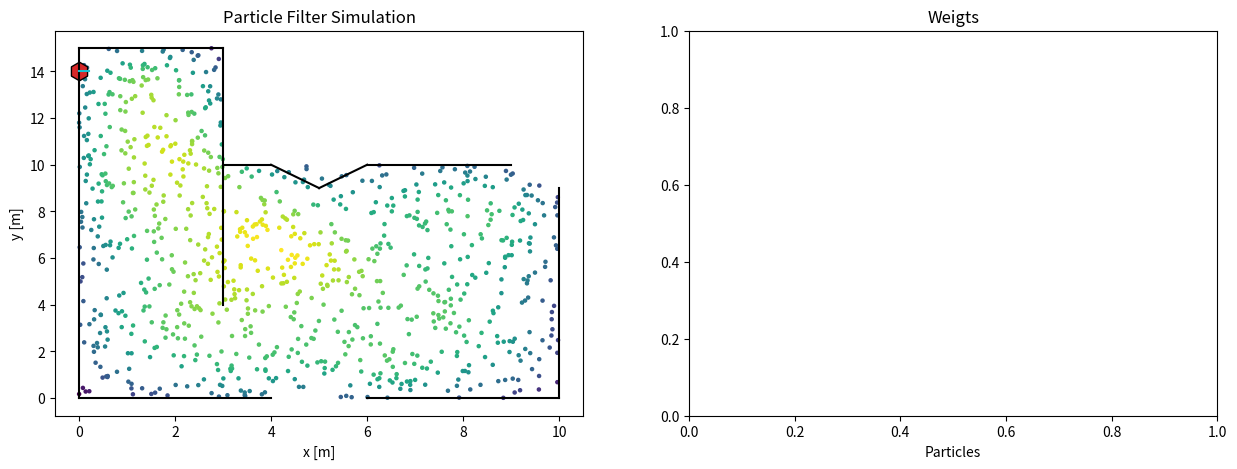

Reproduce this figure in Python. (Note: this script raises an exception after producing the figure.)
""" *********************************** Libraries ************************************************* """

import numpy as np
import matplotlib.pyplot as plt
from numpy.random import uniform
from math import cos, sin, sqrt, exp, pi, radians, degrees
from scipy.stats import gaussian_kde


""" ************************************* Global Variables ****************************************  """
''' Particles '''

# Number of particles
original_M = M = 900

# Flag that defines the number of particles
# resize_flag = 0 : Don't do nothing
# resize_flag = 1 : Increase number of particles
# resize_flag = 2 : Decrease number of particles
resize_flag = 0

# Particles
particles = np.empty([M, 3])

''' Weights '''

w = np.empty([M,1])
w.fill(1.)

''' Robot '''

# Robot Localization
robot_loc = np.empty([3,1])

''' Simulation '''

# Actions
# action[0] : Distance traveled
# action[1] : Rotation
actions = np.empty([2,1])
actions = np.array([(1,-90),(1,0),(1,0),(1,0),(1,0),(1,0),(1,0),(1,0),(1,0),(1,0),(1,0),(1,0),(1,0),
                    (1,90),(1,0),(1,0),(1,0),(1,0),(1,0),(1,0),                   
                    (0,0),(1,-90),(1,0),(1,0),(1,0),(1,0),(1,0),(1,0),(1,0),(1,0),(1,0),(1,0),(1,0),(1,0),
                    (1,90),(1,0),(1,0),(1,0),(1,0),(1,0),(1,0),
                    (1,90),(1,0),(1,0),(1,0),(1,0),(1,0),(1,0),])

# Last Iteration
last_iteration = actions.shape[0]

''' Optimize the algorithm '''

likelihood_avg = 1 #Likelihoods Average
n_eff = M # n_eff 
resampling_flag = 1 # Resampling Flag


''' Output '''

# Errors
errors = np.empty([last_iteration,3])
errors.fill(1.)

''' Map '''

# Create Map
map = np.array([[(3,10), (4,10)],
                [(6,10), (9,10)],
                [(10,9), (10,0)],
                [(0,0), (4,0)],
                [(6,0), (10,0)],
                [(4,10), (5,9)],
                [(6,10), (5,9)],
                [(3,4), (3,15)],
                [(3,15), (0,15)], 
                [(0,15), (0,0)]]) 

# Number of walls
n_walls = map.shape[0]

# Rectangle
lower = 0
upper = 10


''' Weights '''

# Our Likelihood is the sum between
# an normal distrbution and an uniform distribution

w2 = 0.4
w1 = 1 - w2

''' Robot '''

# Odometry uncertainty
# odom_uncertainty[0]: x
# odom_uncertainty[1]: y
# odom_uncertainty[2]: Rotation
odom_uncertainty = (0.15,0.15,0.15)

''' Laser '''

N_measures = 30 # Number of measures of the laser model
laser_reach = 5.6
laser_radius_var = 8 # Angle of the laser variation
laser_uncertanty = 0.05

''' Optimize the algorithm '''

likelihood_sd = 1
likelihood_avg_thresh = pow(10,-4)


"""  ************************************ Functions  ******************************************** """

# init_robot_pos():
# Initialize the robot position
# loc[0] : x variable
# loc[1] : y variable
# loc[2] : Orientation

def init_robot_pos(loc):

    loc[0] = 0
    loc[1] = 14
    loc[2] = 0

    return loc


# create_particles():
# Creates a set of particles distributed uniformly in the map
# Input:
# M: Number of particles
# Ouput:
# 2D Array tha contains the localization of each particle (and its rotation)
# particles[:,0] : x position
# particles[:,1] : y position
# particles[:,2] : rotation

def create_particles(M):
    
    particles = np.empty([M, 3])
    particles[0:int(M/6), 0] = uniform(0, 3, size = int(M/6))
    particles[0:int(M/6), 1] = uniform(10, 15, size = int(M/6))
    particles[int(M/6):M, 0] = uniform(0, 10, size = int((5*M)/6))
    particles[int(M/6):M, 1] = uniform(0, 10, size = int((5*M)/6))
    particles[:, 2] = uniform(0, 2*pi, size = M)
    
    return particles

# Sample Particles because kidnapping

def reposition_particle(particle, reposition_flag):

    if reposition_flag % 2 == 0:
        particle[0] = uniform(0, 3, size = 1)
        particle[1] = uniform(0, 15, size = 1)
    else:
        particle[0] = uniform(0, 10, size = 1)
        particle[1] = uniform(0, 10, size = 1)

    particle[2] = uniform(0, 2*pi, size = 1)
    
    return particle


# Validate Position
# Input: 
# loc = Array that represent the location of the particle/robot
# Output: 
# Function returns '0' if position is invalid, returns '1' if it is valid

def validate_pos(loc):

    if loc[0] < lower - 0.1 or loc[0] > upper + 0.1 or loc[1] < lower - 0.1 or loc[1] > 15 + 0.1:
        return 0
    else:
        return 1



# Validates Localization
# Abstract: Keeps the particles and robot inside the Map
# Output: Localization validated

def validate_loc(loc):

    if loc[0] < lower: loc[0] = lower
    elif loc[0] > upper: loc[0] = upper

    if loc[1] < lower: loc[1] = lower

    if (loc[0] < 3) and (loc[1] > 15): loc[1] = 15
    elif loc[1] > upper and loc[0] > 3: loc[1] = upper
    
    return loc
# line_intersection(line1,line2):
# Abstract: Intersection between two lines
# Output: The intersection point between two lines (if it exist)
# If there is no intersection the fuction returns '-1'

def line_intersection(line1, line2):

    m1 = (line1[1][1] - line1[0][1]) / (line1[1][0] - line1[0][0])
    m2 = (line2[1][1] - line2[0][1]) / (line2[1][0] - line2[0][0])
    b1 = line1[0][1] - m1*line1[0][0]
    b2 = line2[0][1] - m2*line2[0][0]


    
    if (m2-m1) == 0: # Lines are parallel
         return -1 

    elif (line1[1][0] - line1[0][0]) == 0: # Line: x = line1[0][0]

        x = line1[0][0]
        y = m2*x + b2

    elif (line2[1][0] - line2[0][0]) == 0:

        x = line2[0][0]
        y = m1*x + b1
    
    elif ( m1 == 0):

        y = b1
        x = (y-b2)/m2
    
    elif ( m2 == 0):

        y = b2
        x = (y-b1)/m1
    
    else:

        #y1 = y2
        x = (b1-b2)/(m2-m1)
        y = m1*x + b1

    # Intersection is in bound    
    if (((x >= max( min(line1[0][0],line1[1][0]), min(line2[0][0],line2[1][0]) )) and
        (x <= min( max(line1[0][0],line1[1][0]), max(line2[0][0],line2[1][0])))) 
        and
        ((y >= max ( min(line1[0][1],line1[1][1]), min(line2[0][1],line2[1][1]))) and
        (y <= min( max(line1[0][1],line1[1][1]), max(line2[0][1],line2[1][1])))) ):

        return (x,y)  

    return -1


# odometry_model():
# Input:
# prev_loc: Localization of the robot at time t
# deltaD : Distance traveled between time t and time t+1
# rotation : Rotation between time t and time t+1
# Output: The localization of the robot at time t+1

def odometry_model(loc, deltaD, rotation, particle_flag):
        
    # Target distribution
    loc[0] = loc[0] + deltaD*cos(loc[2]) 
    loc[1] = loc[1] + deltaD*sin(loc[2]) 
    loc[2] = loc[2] + rotation 
    
    if (particle_flag == 1): #If it is a particle we add uncertanty

        loc[0] += np.random.normal(loc=0.0, scale= odom_uncertainty[0], size=None)
        loc[1] += np.random.normal(loc=0.0, scale= odom_uncertainty[1], size=None)
        loc[2] += np.random.normal(loc=0.0, scale= odom_uncertainty[2], size=None)
    
    return loc 


# PREDICT
def predict(particles, actions, M):

    particles = particles.reshape([M,3])

    for i in range(M):
        particles[i]  = odometry_model(particles[i], actions[0], actions[1]*(pi/180), 1).reshape((3,))     
        
    return particles 


# Laser Model
def laser_model(loc, n_walls, robot_loc, selected_map):

    # The measures are the intersections between the laser rays and the walls
    measures = np.empty([N_measures,1])
    measures.fill(0.)

    x1 = loc[0][0]
    y1 = loc[1][0]
    teta = loc[2][0]

    # Laser radius
    laser_radius = -120 #Variação de ângulo do laser
    
    # Variable that determines which wall the laser intersected
    # An laser ray only can intersect one wall
    right_wall = 0

    for i in range(N_measures):

        prev_err = 100000
        
        #Creating line segment
        ray = np.array([(x1,y1), (x1+laser_reach*cos(teta + radians(laser_radius)), y1+laser_reach*sin(teta + radians(laser_radius))) ]) 
        '''
        if loc[0] == robot_loc[0] and loc[1] == robot_loc[1] and loc[2] == robot_loc[2]  :
           plt.plot((x1,laser_reach*cos(teta + radians(laser_radius))+x1),(y1,laser_reach*sin(teta + radians(laser_radius))+y1) , c = '#17becf')
        '''

        #Intersect Between the laser ray an a wall
        for j in range(n_walls):
            intersect = np.array(line_intersection(map[j], ray))

            # The right wall is the one that is closest to the point
            if (intersect.shape == (2,) and validate_pos(intersect) == 1):

                avg_pnt = ((map[j][0][0]+map[j][1][0])/2,(map[j][0][1]+map[j][1][1])/2) 
                err = sqrt( pow(avg_pnt[0]-x1, 2) + pow( avg_pnt[1]-y1,2) ) 

                if err < prev_err:
                    prev_err = err
                    right_wall = j
                    
        intersect = np.array(line_intersection(map[right_wall], ray))

        if (intersect.shape == (2,) and validate_pos(intersect) == 1):

            #Adding noise two the measures
            x2 = intersect[0] + np.random.normal(loc=0.0, scale= laser_uncertanty, size=None) 
            y2 = intersect[1] + np.random.normal(loc=0.0, scale= laser_uncertanty, size=None)

            # The measure is the distance between the position of the robot and the intersection
            # of the ray and the wall
            measures[i] = sqrt( pow(x2-x1, 2) + pow( y2-y1,2) )
            if loc[0] == robot_loc[0] and loc[1] == robot_loc[1] and loc[2] == robot_loc[2]  :
                axis[0].scatter(x2, y2, c = '#e377c2')        
             

        laser_radius += laser_radius_var
        
    return measures

# normal_distribution():
def normal_dist(x , mean , sd):

    prob = exp( - pow( x - mean, 2) / (2*pow(sd,2)) ) / (sd*sqrt(2*pi))  

    return prob

# UPDATE
def update(w, robot_measurments, particles, resampling_flag, likelihood_avg, M, robot_loc, selected_map):

    # Distance from each particle to each landmark
    # We have N_measures measures and M particles
    distances = np.empty([N_measures,M])
    distances.fill(0.)

    resize_flag = 0 # Flag that determines if we are going to change the numbe rof particles

    if resampling_flag == 1:
        w = np.empty([M,1])
        w.fill(1.)
    elif resampling_flag == 0:
        w = w[0:M]
        prev_weights = w

    # Compute the measures for each particle
    for i in range (M):
        distances[:,i] = laser_model(particles[i].reshape((3,1)), n_walls, robot_loc, selected_map).reshape((N_measures,))

    #The weights are the product of the likelihoods of the measurments  
    for i in range (M):

        for j in range (N_measures):
            w[i] *= ( w1*normal_dist(robot_measurments[j], distances[j][i], likelihood_sd) + w2*(1/laser_reach))

        w[i] *= pow(10,17) 

        if ( resampling_flag == 0):
            w[i] = w[i] * prev_weights[i]
        
    # Likelihood average for kidnapping     
    prev_likelihood_avg = likelihood_avg
    print("Likelihood_avg: ",likelihood_avg)
    likelihood_avg = np.average(w)
    
    # We assume that there was a kidnapping 
    if(likelihood_avg <  likelihood_avg_thresh  and prev_likelihood_avg < likelihood_avg_thresh ):
        resize_flag = 1 #We increase the number


    # Plot Weights
    for i in range(M):
        axis[1].plot( (i,i), (0,w[i]), c = '#d62728' )

    #Normalise
    w /= sum(w) 
    
    #If all the weigths are the same do not resample
    if np.all(w == w[0]):
        resampling_flag = 0

    return w,likelihood_avg, resize_flag

# RESAMPLING
def low_variance_resample(weights, M, particles):

    positions = (np.arange(M) + np.random.random()) / M
    indexes = np.zeros(M, 'i')
    cumulative_sum = np.cumsum(weights)
    i, j = 0, 0

    while i < M and j<M:
        if positions[i] < cumulative_sum[j]:
            indexes[i] = j
            i += 1
        else:
            j += 1

    particles[:] = particles[indexes]

    return particles

# Plot the simulation
def plot(label):

    # Calculate the point density of the particles
    x = particles[:,0]
    y = particles[:,1]
    xy = np.vstack([x,y])
    z = gaussian_kde(xy)(xy)
    idx = z.argsort() # Sort the points by density, so that the densest points are plotted last
    x, y, z = x[idx], y[idx], z[idx]

    # Plot Map
    for i in range(n_walls):
        axis[0].plot((map[i][0][0],map[i][1][0]),(map[i][0][1],map[i,1,1]), c = 'black')
    
    # Plot Particles
    axis[0].scatter(x, y, c = z, s=5, label = "particles")

    # Plot robot
    axis[0].scatter(robot_loc[0], robot_loc[1], marker = (6, 0, robot_loc[2]*(180/pi)), c = '#d62728' , s=180, label = "Real position", edgecolors='black')
    axis[0].plot((robot_loc[0],(1/5)*cos(robot_loc[2])+robot_loc[0]),(robot_loc[1],(1/5)*sin(robot_loc[2])+robot_loc[1]), c = '#17becf')
    axis[0].set_xlabel('x [m]')
    axis[0].set_ylabel('y [m]')
    axis[0].set_title(label)
    axis[1].set_xlabel('Particles')
    axis[1].set_title('Weigts')
    plt.pause(0.01)
    plt.show()
  

    return


def reposition_particle(particle, reposition_flag):

    if reposition_flag % 2 == 0:
        particle[0] = uniform(0, 3, size = 1)
        particle[1] = uniform(0, 15, size = 1)
    else:
        particle[0] = uniform(0, 10, size = 1)
        particle[1] = uniform(0, 10, size = 1)

    particle[2] = uniform(0, 2*pi, size = 1)
    
    return particle

""" *********************************** main() *********************************************** """

# loc: Localization of the robot
robot_loc = init_robot_pos(robot_loc)

# Create particles
particles = create_particles(M)
for i in range (M):
    particles[i] = validate_loc(particles[i])

# Plotting
# Activationg interactive mode
fig, axis = plt.subplots(1,2,figsize=(15,5))
plt.ion()
plot('Particle Filter Simulation')

print('Press "1" if you want to start the simulation:')
map_flag = float(input())
if ( map_flag != 1):
    exit(0)


# Start simulation
print('The simulation as started')
k = 0


while(1):

    axis[0].axes.clear()
    axis[1].axes.clear()

    # *********************** Robot simulation ******************************** #
    
    print("-----------------------------------------------------------------------------------")
    print("\t\t\tIteration nº:",k+1)

    # Update localization of the robot
    robot_loc = odometry_model(robot_loc, actions[k][0], radians(actions[k][1]), 0)
    robot_loc = validate_loc(robot_loc)

    # Kidnapping
    if( k == 20 ):
        robot_loc[0] = 1
        robot_loc[1] = 14
        robot_loc[2] = 0

    # Retrieving data from the laser
    robot_measures = laser_model(robot_loc, n_walls, robot_loc, map)

    # ************************** Algorithm  ********************************** #

    print("Nº of particles:", M)

    if (actions[k][0] == 0 and actions[k][1] == 0):
        print('ROBOT DID NOT MOVE')
    else:

        # PREDICT
        particles = predict(particles, actions[k], M)
        for i in range (M):
            particles[i] = validate_loc(particles[i])
        
        # UPDATE
        w, likelihood_avg, resize_flag = update(w, robot_measures, particles, resampling_flag, likelihood_avg, M, robot_loc, map)
        
        # n_eff
        n_eff_inverse = 0

        for m in range (M):
            n_eff_inverse = n_eff_inverse + pow(w[m],2)
        
        n_eff = 1/n_eff_inverse
        print("[Neff] -> ", n_eff)
        if ( n_eff < M*0.3 ):
            resampling_flag = 1
        else:
            resampling_flag = 0
            resize_flag = 2
        
        # RESAMPLING
        if (resampling_flag == 1):
            particles = low_variance_resample(w, M , particles)
        else:
            print('NO RESAMPLE')
    
    
        # Resizing the number of particles
        if resize_flag == 1:

            # High probability of kidnapping
            more_particles = np.empty([int(M*0.2),3])
            
            for i in range(int(M*0.2)):
                more_particles[i] =  reposition_particle(more_particles[i], i )
                more_particles[i] =  validate_loc(more_particles[i])
                particles = np.append(particles, [more_particles[i]], axis = 0)
            
            M = int(M*1.2)

            # Kidnapping
            for i in range (int(M*0.8)):
                particles[i] = reposition_particle(particles[i], i )
                particles[i] = validate_loc(particles[i])
        
        elif resize_flag == 2:

            if ( M > int(original_M*0.3) and n_eff > 0.7 ):
                M = int(M*0.9)
                particles = particles[0:M]

        
    # ************************** Output ********************************** #

    # Centroid of the cluster of particles
    # Centroid of the cluster of particles
    pred_angle = np.average(particles[:,2])
    robot_angle = robot_loc[2][0]

    if pred_angle > pi:
        pred_angle -= 2*pi
    elif pred_angle < -pi:
        pred_angle += 2*pi

    if robot_angle > pi:
        robot_angle = robot_angle - 2*pi
    elif robot_angle < -pi:
        robot_angle += 2*pi

    errors[k][0] = abs(np.average(particles[:,0])-robot_loc[0][0])
    errors[k][1] = abs(np.average(particles[:,1])-robot_loc[1][0])   
    errors[k][2] = abs(pred_angle - robot_angle) 

    if ( errors[k][2] > (5/3)*pi):
         errors[k][2] = abs(2*pi - errors[k][2])
        
    print('Real Loc:',"\t", robot_loc[0][0],"\t", robot_loc[1][0],"\t", robot_angle*(180/pi))
    print("Pred Loc:", "\t", np.average(particles[:,0]),"\t", np.average(particles[:,1]),"\t", pred_angle*(180/pi))
    print("ERROR:  ","\t",errors[k][0],"\t", errors[k][1],"\t", degrees(errors[k][2]))

    # Plotting
    plot('Particle Filter Simulation')

    if ( ((errors[k][0] < 0.005) and (errors[k][1] < 0.005) and (errors[k][2] < 0.005)) or k == last_iteration-1):
        break

    resize_flag = 0  
    k +=1


# Plot errors
x_error =  errors[:,0]
x_error = x_error[ x_error !=0]
y_error =  errors[:,1]
y_error = y_error[ y_error !=0]
theta_error =  errors[:,2]
theta_error = theta_error[ theta_error !=0]

plt.ioff()
plt.close('all')
plt.title('Absolute Errors between Real Position and Predict')
plt.plot(x_error, c = '#bcbd22', label = "x" )
plt.plot(y_error, c = '#9467bd', label = "y" )
plt.plot(theta_error, c = '#e377c2', label = "theta" )
plt.xlabel("Number of iterations")
plt.ylabel("errors")
plt.legend(loc='upper right')
plt.show()
plt.close()